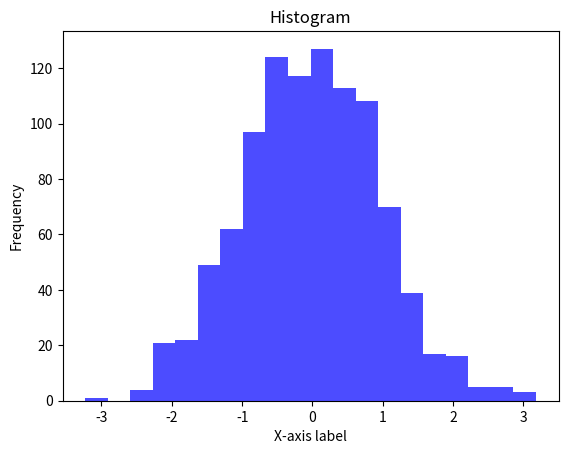

Python code for this plot:
import matplotlib.pyplot as plt
import numpy as np
from scipy.stats import skew, kurtosis,mode


def analyze_histogram(self,data):

    plt.hist(data, bins=20, color='blue', alpha=0.7)
    plt.title('Histogram')
    plt.xlabel('X-axis label')
    plt.ylabel('Frequency')
    plt.show()

    # Step 5: Analyze the Histogram

    # Central Tendency
    mean_value = np.mean(data)
    median_value = np.median(data)
    mode_value = float(mode(data).mode)  # Using mode from scipy.stats

    # Spread
    range_value = np.ptp(data)
    std_dev = np.std(data)

    # Skewness
    skewness = skew(data)

    # Modality
    kurt = kurtosis(data)
    if kurt > 3:
        modality = 'Leptokurtic'  # Tails are fatter, peak is higher
    elif kurt < 3:
        modality = 'Platykurtic'  # Tails are thinner, peak is lower
    else:
        modality = 'Mesokurtic'   # Similar to normal distribution

    # Outliers
    lower_bound = mean_value - 2 * std_dev
    upper_bound = mean_value + 2 * std_dev
    outliers = [x for x in data if x < lower_bound or x > upper_bound]

    
    # print(f"Mean: {mean_value:.2f}")
    # print(f"Median: {median_value:.2f}")
    # print(f"Mode: {mode_value:.2f}")
    # print(f"Spread (Standard Deviation): {std_dev:.2f}")
    # print(f"Skewness: {skewness:.2f}")
    # print(f"Modality: {modality}")
    # print(f"Outliers: {outliers}")

    results_dict = {
    "Mean": mean_value,"Median": median_value, "Mode":mode_value, 
    "Spread (Standard Deviation)":std_dev, "Skewness": skewness, 
    "Modality": modality, "Outliers": outliers }
    
    return results_dict

#locally tested
results = analyze_histogram(None, np.random.randn(1000))